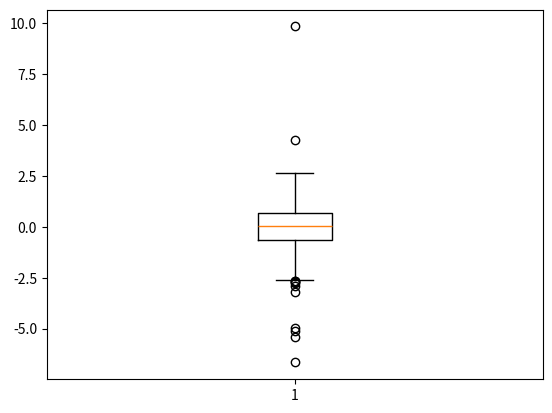

The script that saved this image:
import numpy as np
import pandas as pd
import matplotlib.pyplot as plt

data = np.random.randn(1000)
ol_data = pd.Series(data.copy())
ol_num = 10
for i in range(ol_num):
    rand_id = np.random.randint(0, len(data))
    ol_data[rand_id] = ol_data[rand_id] * 5

plt.boxplot(ol_data)
plt.show()

Q1 = ol_data.quantile(0.25)
Q3 = ol_data.quantile(0.75)
IQR = Q3 - Q1

print("Q1:", Q1, "Q3:", Q3, "IQR:", IQR)

print(ol_data[ol_data > (Q3 + 1.5 * IQR)].count())
print(ol_data[ol_data < (Q1 - 1.5 * IQR)].count())